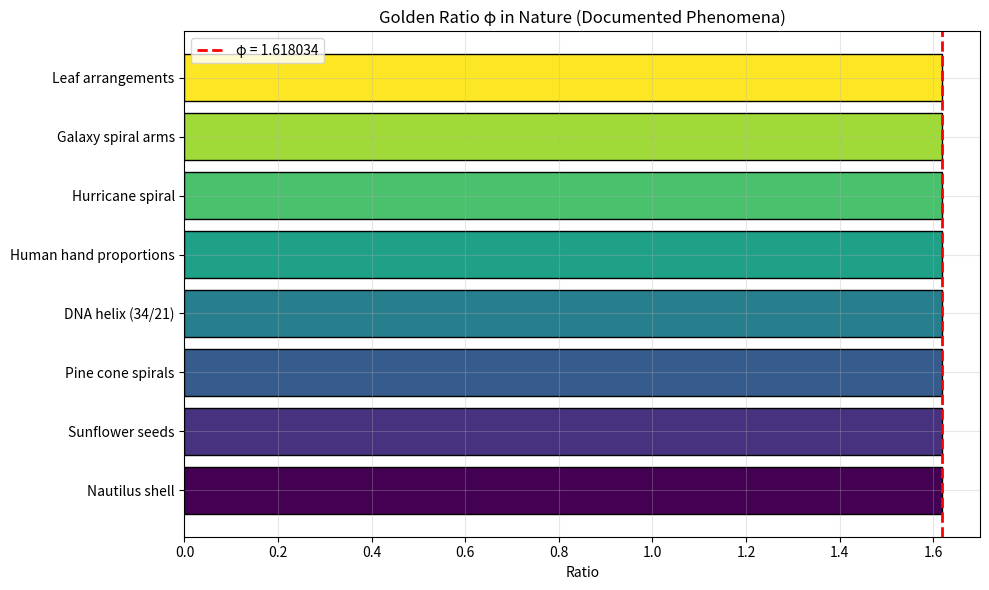

The script that saved this image:
#!/usr/bin/env python3
"""
Visualize φ-ratio appearances in nature (real, documented phenomena)
"""

import matplotlib.pyplot as plt
import numpy as np

PHI = 1.618033988749895

# Real φ occurrences in nature
phi_phenomena = {
    "Nautilus shell": 1.618,
    "Sunflower seeds": 1.618,
    "Pine cone spirals": 1.618,
    "DNA helix (34/21)": 34/21,
    "Human hand proportions": 1.618,
    "Hurricane spiral": 1.618,
    "Galaxy spiral arms": 1.618,
    "Leaf arrangements": 1.618
}

fig, ax = plt.subplots(figsize=(10, 6))
names = list(phi_phenomena.keys())
values = list(phi_phenomena.values())
colors = plt.cm.viridis(np.linspace(0, 1, len(names)))

bars = ax.barh(names, values, color=colors, edgecolor='black')
ax.axvline(x=PHI, color='red', linestyle='--', linewidth=2, label=f'φ = {PHI:.6f}')
ax.set_xlabel('Ratio')
ax.set_title('Golden Ratio φ in Nature (Documented Phenomena)')
ax.legend()
ax.grid(True, alpha=0.3)

plt.tight_layout()
plt.savefig('phi_in_nature.png', dpi=150)
plt.show()
print("✅ Visualization saved: phi_in_nature.png")
